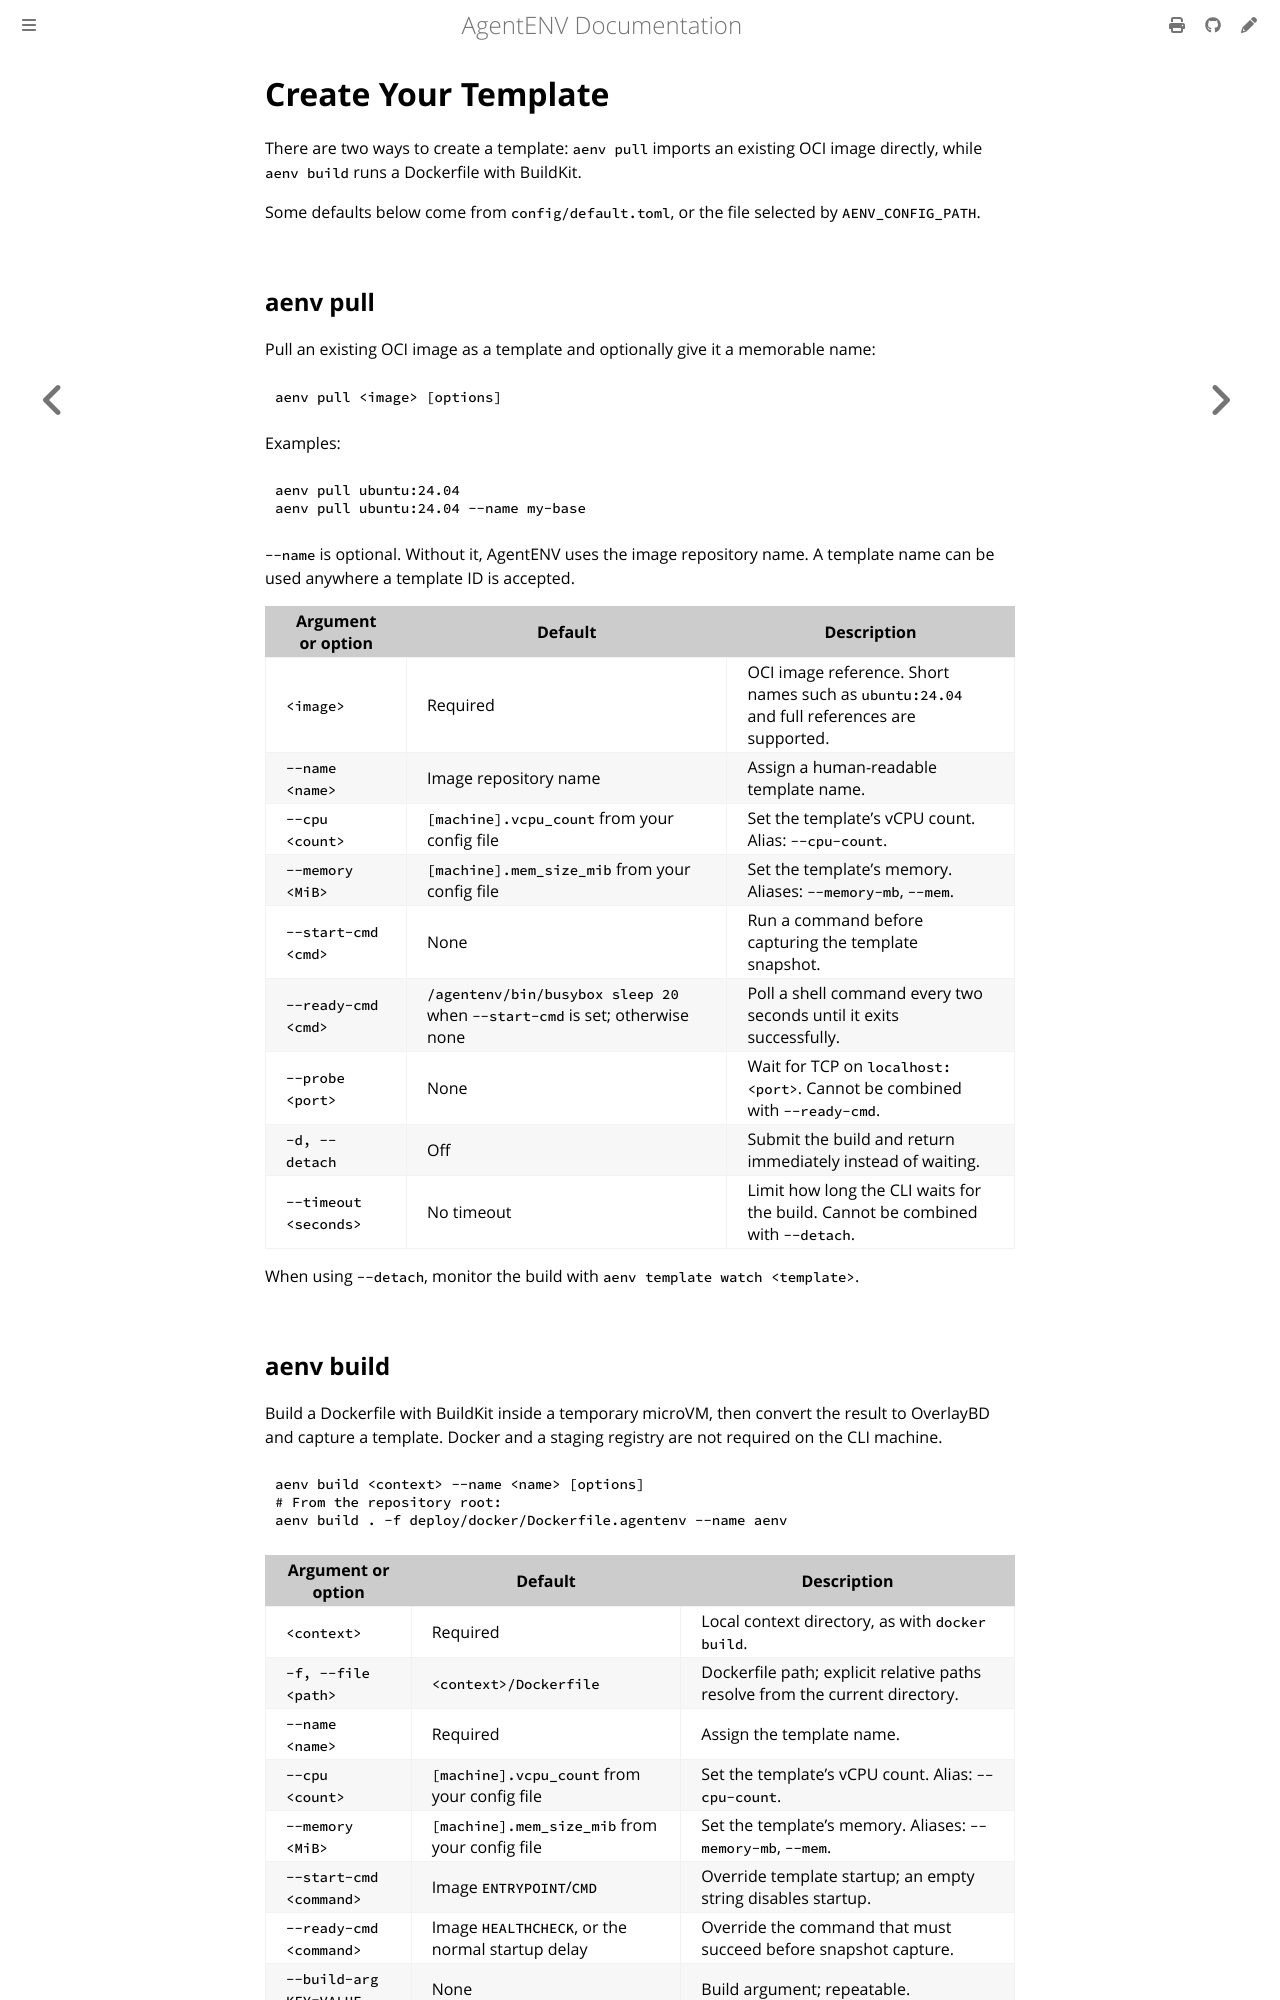

repository: craftsland/AgentENV · page: dev/concepts/templates/creating.html · generator: mdbook

# Create Your Template

There are two ways to create a template: `aenv pull` imports an existing OCI image directly, while `aenv build` runs a Dockerfile with
BuildKit.

Some defaults below come from `config/default.toml`, or the file selected by
`AENV_CONFIG_PATH`.

## aenv pull

Pull an existing OCI image as a template and optionally give it a memorable name:

```bash
aenv pull <image> [options]
```

Examples:

```bash
aenv pull ubuntu:24.04
aenv pull ubuntu:24.04 --name my-base
```

`--name` is optional. Without it, AgentENV uses the image repository name. A
template name can be used anywhere a template ID is accepted.

| Argument or option | Default | Description |
|---|---|---|
| `<image>` | Required | OCI image reference. Short names such as `ubuntu:24.04` and full references are supported. |
| `--name <name>` | Image repository name | Assign a human-readable template name. |
| `--cpu <count>` | `[machine].vcpu_count` from your config file | Set the template's vCPU count. Alias: `--cpu-count`. |
| `--memory <MiB>` | `[machine].mem_size_mib` from your config file | Set the template's memory. Aliases: `--memory-mb`, `--mem`. |
| `--start-cmd <cmd>` | None | Run a command before capturing the template snapshot. |
| `--ready-cmd <cmd>` | `sleep 20` when `--start-cmd` is set; otherwise none | Poll a shell command every two seconds until it exits successfully. |
| `--probe <port>` | None | Wait for TCP on `localhost:<port>`. Cannot be combined with `--ready-cmd`. |
| `-d, --detach` | Off | Submit the build and return immediately instead of waiting. |
| `--timeout <seconds>` | No timeout | Limit how long the CLI waits for the build. Cannot be combined with `--detach`. |

When using `--detach`, monitor the build with `aenv template watch <template>`.
